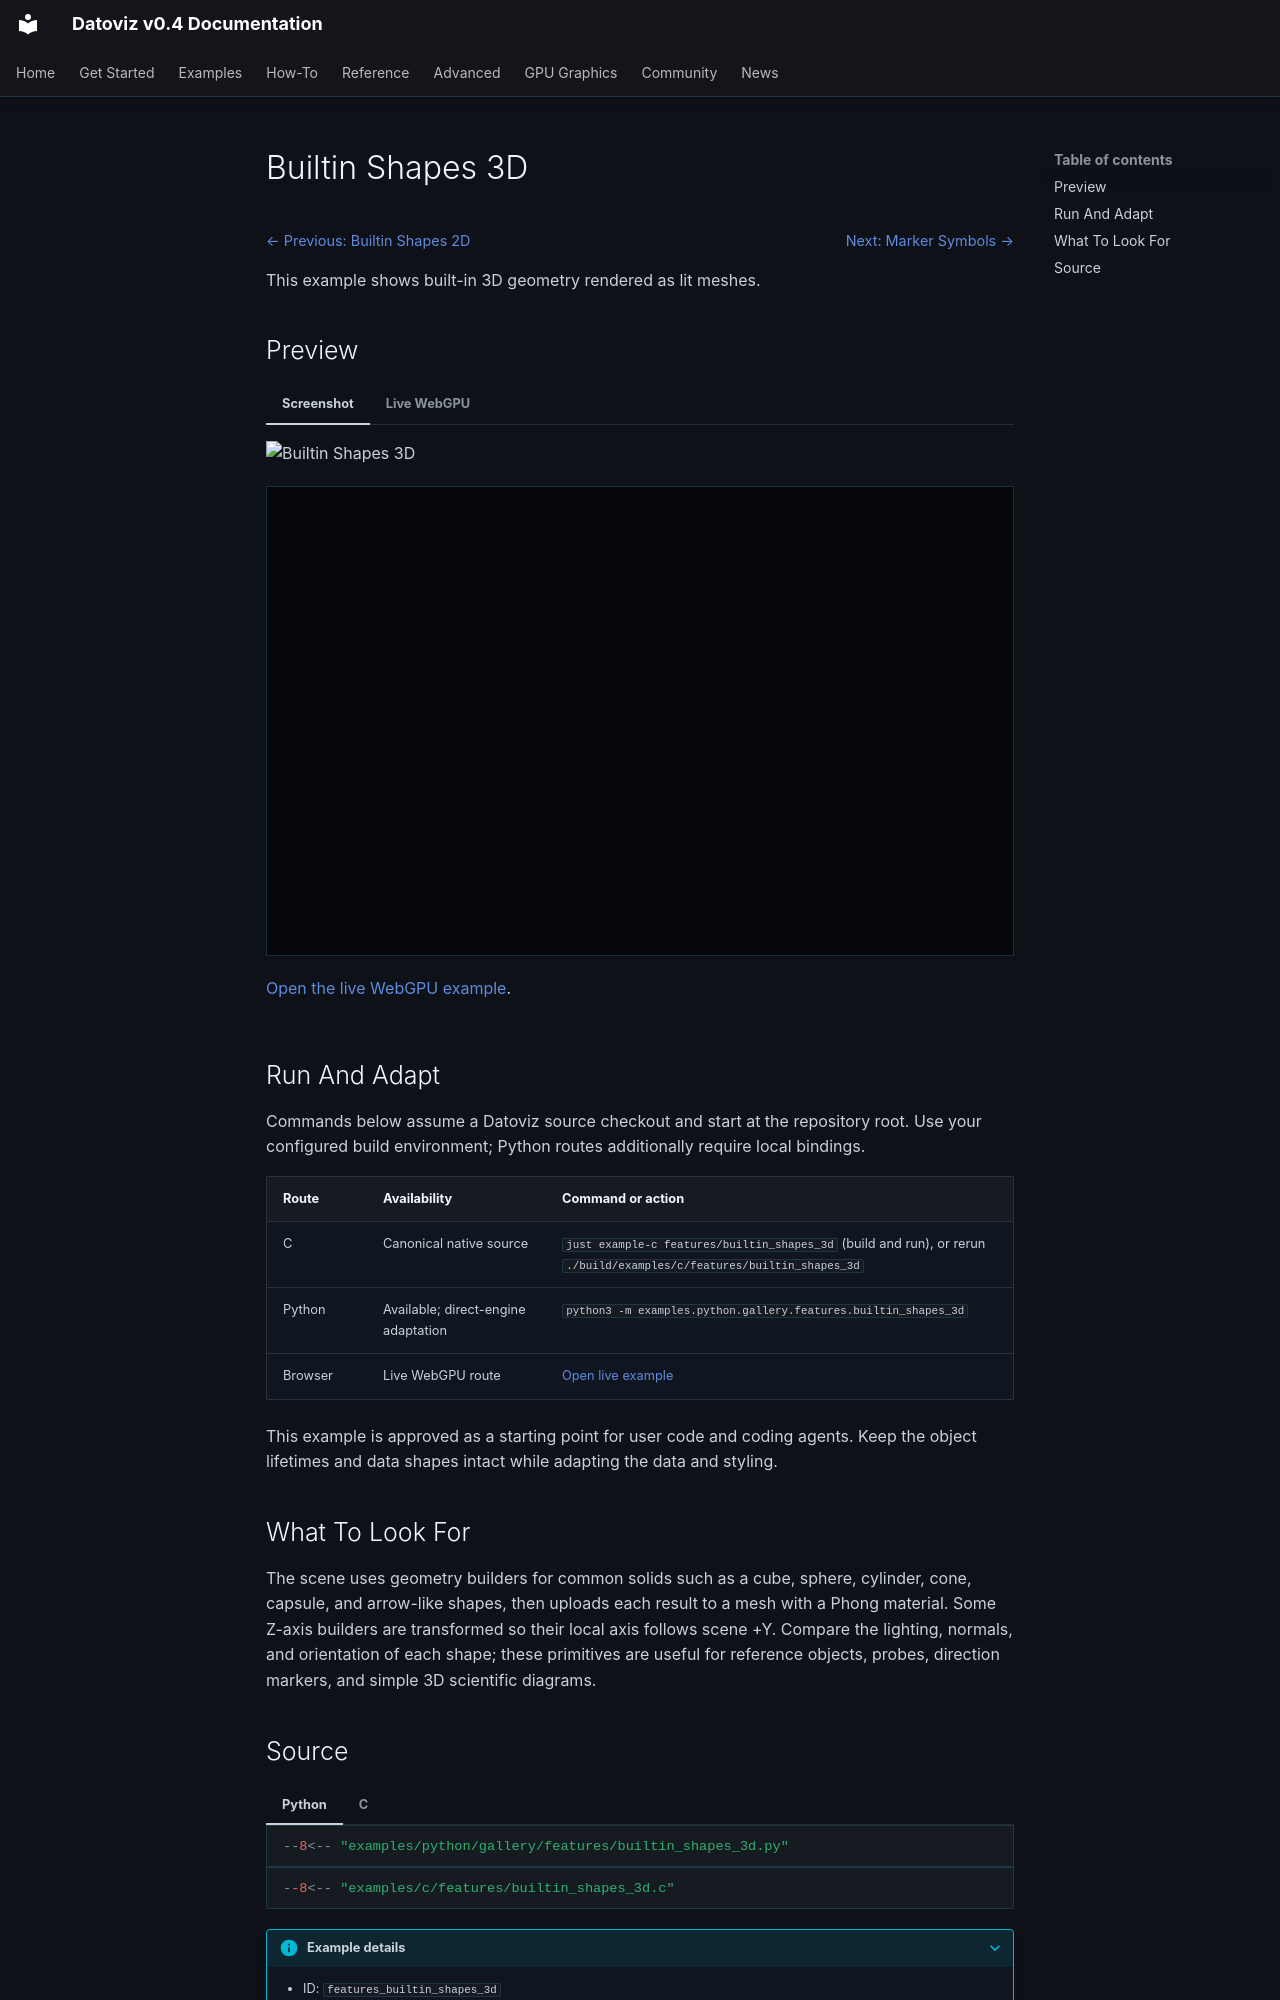

repository: datoviz/datoviz · page: examples/features/builtin-shapes-3d/index.html · generator: mkdocs

# Builtin Shapes 3D

<!-- WARNING: generated by tools/build_gallery.py from examples/c/MANIFEST.yaml -->

<nav class="dvz-example-nav dvz-example-nav--top" aria-label="Example navigation">
<div class="dvz-example-nav__siblings">
<span class="dvz-example-nav__previous"><a href="../builtin-shapes-2d/">← Previous: Builtin Shapes 2D</a></span>
<span class="dvz-example-nav__next"><a href="../marker-symbols/">Next: Marker Symbols →</a></span>
</div>
</nav>

This example shows built-in 3D geometry rendered as lit meshes.

## Preview

=== "Screenshot"

    ![Builtin Shapes 3D](../../assets/gallery/v0.4/features/features_builtin_shapes_3d.webp)

=== "Live WebGPU"

    <div class="dvz-webgpu-live" markdown="1">
    <iframe src="../../webgpu/live.html?id=features_builtin_shapes_3d" title="Builtin Shapes 3D WebGPU live example" loading="lazy" allow="fullscreen; webgpu"></iframe>
    </div>

    <a href="../../webgpu/live.html?id=features_builtin_shapes_3d">Open the live WebGPU example</a>.

## Run And Adapt

Commands below assume a Datoviz source checkout and start at the repository root.
Use your configured build environment; Python routes additionally require local bindings.

| Route | Availability | Command or action |
| --- | --- | --- |
| C | Canonical native source | `just example-c features/builtin_shapes_3d` (build and run), or rerun `./build/examples/c/features/builtin_shapes_3d` |
| Python | Available; direct-engine adaptation | `python3 -m examples.python.gallery.features.builtin_shapes_3d` |
| Browser | Live WebGPU route | <a href="../../webgpu/live.html?id=features_builtin_shapes_3d">Open live example</a> |

This example is approved as a starting point for user code and coding agents. Keep the
object lifetimes and data shapes intact while adapting the data and styling.

## What To Look For

The scene uses geometry builders for common solids such as a cube, sphere, cylinder, cone, capsule, and arrow-like shapes, then uploads each result to a mesh with a Phong material. Some Z-axis builders are transformed so their local axis follows scene +Y. Compare the lighting, normals, and orientation of each shape; these primitives are useful for reference objects, probes, direction markers, and simple 3D scientific diagrams.
